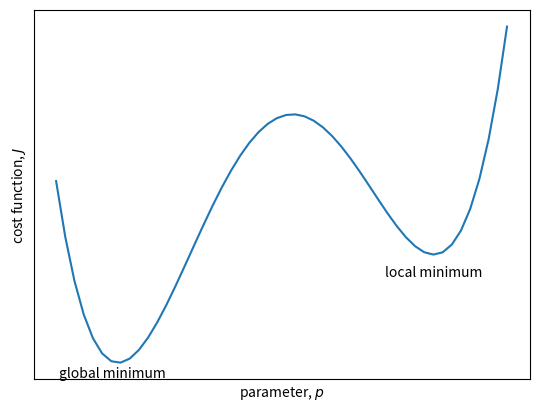

Write the Python code that produced this figure.
#!/usr/bin/env python
# coding: utf-8

# # Optimization and nonlinear modeling
# 

# ## Parameter estimation: linear fit
# 
# For _linear_ problems, you can set up a design matrix and use the least squares fit. Examples we have already discussed include:
# 
# * Linear regression: $y = mx + b$
# 
# * Multiple linear regression: $y = b_0 + b_1x_1 + b_2x_2$
# 
# * Multiple linear regression with interaction term: $y = b_0 + b_1x_1 + b_2x_2 + b_3x_1x_2$
# 
# * Harmonic fit: $y = a_1 + a_2 \sin(x) + a_3 \cos(x)$
# 
# The problems are all classified as linear, even if the functions do not describe only straight lines, because the unknown coefficients are on the outside the terms in the equation. All of these examples can be expressed in terms of a matrix equation $\vec{y} = X\vec{c}$.
# 
# ## Parameter estimation: nonlinear fit
# 
# A simple example of a non-linear model is a model for exponential growth. 
# 
# * Exponential growth: $y = a_1 e^{a_2 x} = a_1 \exp({a_2 x})$
# 
# In this case, it is not possible to directly solve for $a_1$ and $a_2$ with `np.linalg.lstsq` (the "design matrix" approach that can be used for multivariate regression or harmonic analysis).
# 
# 
# ## Finding the parameters
# 
# Two ways:
# 1. Log Transform -> linear fit
# 2. optimization (iterative methods)
# 
# The optimization approach minimizes a *cost function*, $J$, which is usually the squared sum of errors. 
# 
# $J = \sum^N_{i=1} w_i(\hat{y}_i - y_i)^2$ 
# 
# * $w_i$ is the weight for each data points
# 
# * $\hat{y}_i$ is the model estimate,
# 
# * $y_i$ is the observation.
# 
# $J$ is sometimes referred to as a *chi-square* variable since it is a sum of squares.
# 
# If the weights $w_i$ are all equal to 1, then each observation $y_i$ is weighted the same. In some cases, we may have some uncertainty estimate $\sigma_i$ for each observation. In that case we may want to give less weight to the data points that have more error, so that $w_i = 1/\sigma_i^2$.
# 
# #### Goal: minimize J

# In[1]:


import numpy as np
import matplotlib.pyplot as plt

# plot an idealized polynomial cost function for illustrative purposes
p = np.linspace(-4,4)
plt.figure()
plt.plot(p,0.02*(p+4)*(p+1)*(p-1.5)*(p-3.5))
plt.gca().annotate('global minimum',
            xy=(-3,-1.2), xycoords='data',
            horizontalalignment='center', verticalalignment='top')
plt.gca().annotate('local minimum',
            xy=(2.7,-0.55), xycoords='data',
            horizontalalignment='center', verticalalignment='top')
plt.xlabel('parameter, $p$')
plt.ylabel('cost function, $J$')
plt.gca().get_xaxis().set_ticks([])
plt.gca().get_yaxis().set_ticks([])


# The figure above shows the cost function ($J$, y-axis) for a model that depends on one parameter($p$, x-axis).
# 
# The minimum J must occur when: 
# 
# $\frac{\partial J}{\partial p } = 0$
# 
# Note that there can be only one global minimum but many local minima. If a cost function is noisy, with many local minima, the parameter optimization problem becomes difficult. Constraining the range of possble parameter values is one way to make the problem easier. There are many algorithms for finding the minimum in $J$. The best approach depends on the problem and the structure of the cost function.

# ### Optimization with two parameters ###
# 
# ##### Example: exponential growth
# 
# $y = a_1 e^{a_2x}$ - modeling exponential growth
# 
# This equation means that overall growth rate depends on the population size. For example, if we were trying to model a phytoplankton population, $P$, then the overall growth rate of the population could be expressed as:
# 
# $\frac{dP}{dt} = \mu P$, 
# 
# where the constant $\mu$ is the specific growth rate $[d^{-1}]$. It is related to the doubling time of the population<br>
# 
# $\mu = \frac{\ln(2)}{\text{doubling time}}$.
# 
# The analytical solution for the population as a function of time is:
# 
# $P(t) = P_0 e^{\mu t}$
# 
# where $P_0$ is the initial population at $t = 0$.
# 
# 
# If there are two unknown parameters he cost function can be visualized as a topography in _parameter space_. Local minima in $J$ are found in the valleys of the topography. For three dimensions or more, it is harder to visualize the cost function in _parameter hyperspace_, but the idea is the same. 

# For two parameters, the optimization problem becomes difficult if the minimum is in a long valley rather than a deep hole. Sometimes this issue can be avoided by scaling the parameters so that their values are of the same order (similar to the approach of standardizing variables in the multiple linear regression problem).
# 
# The details of different types of algorithms, and their implementation in Python, can be found at http://www.scipy-lectures.org/advanced/mathematical_optimization/
